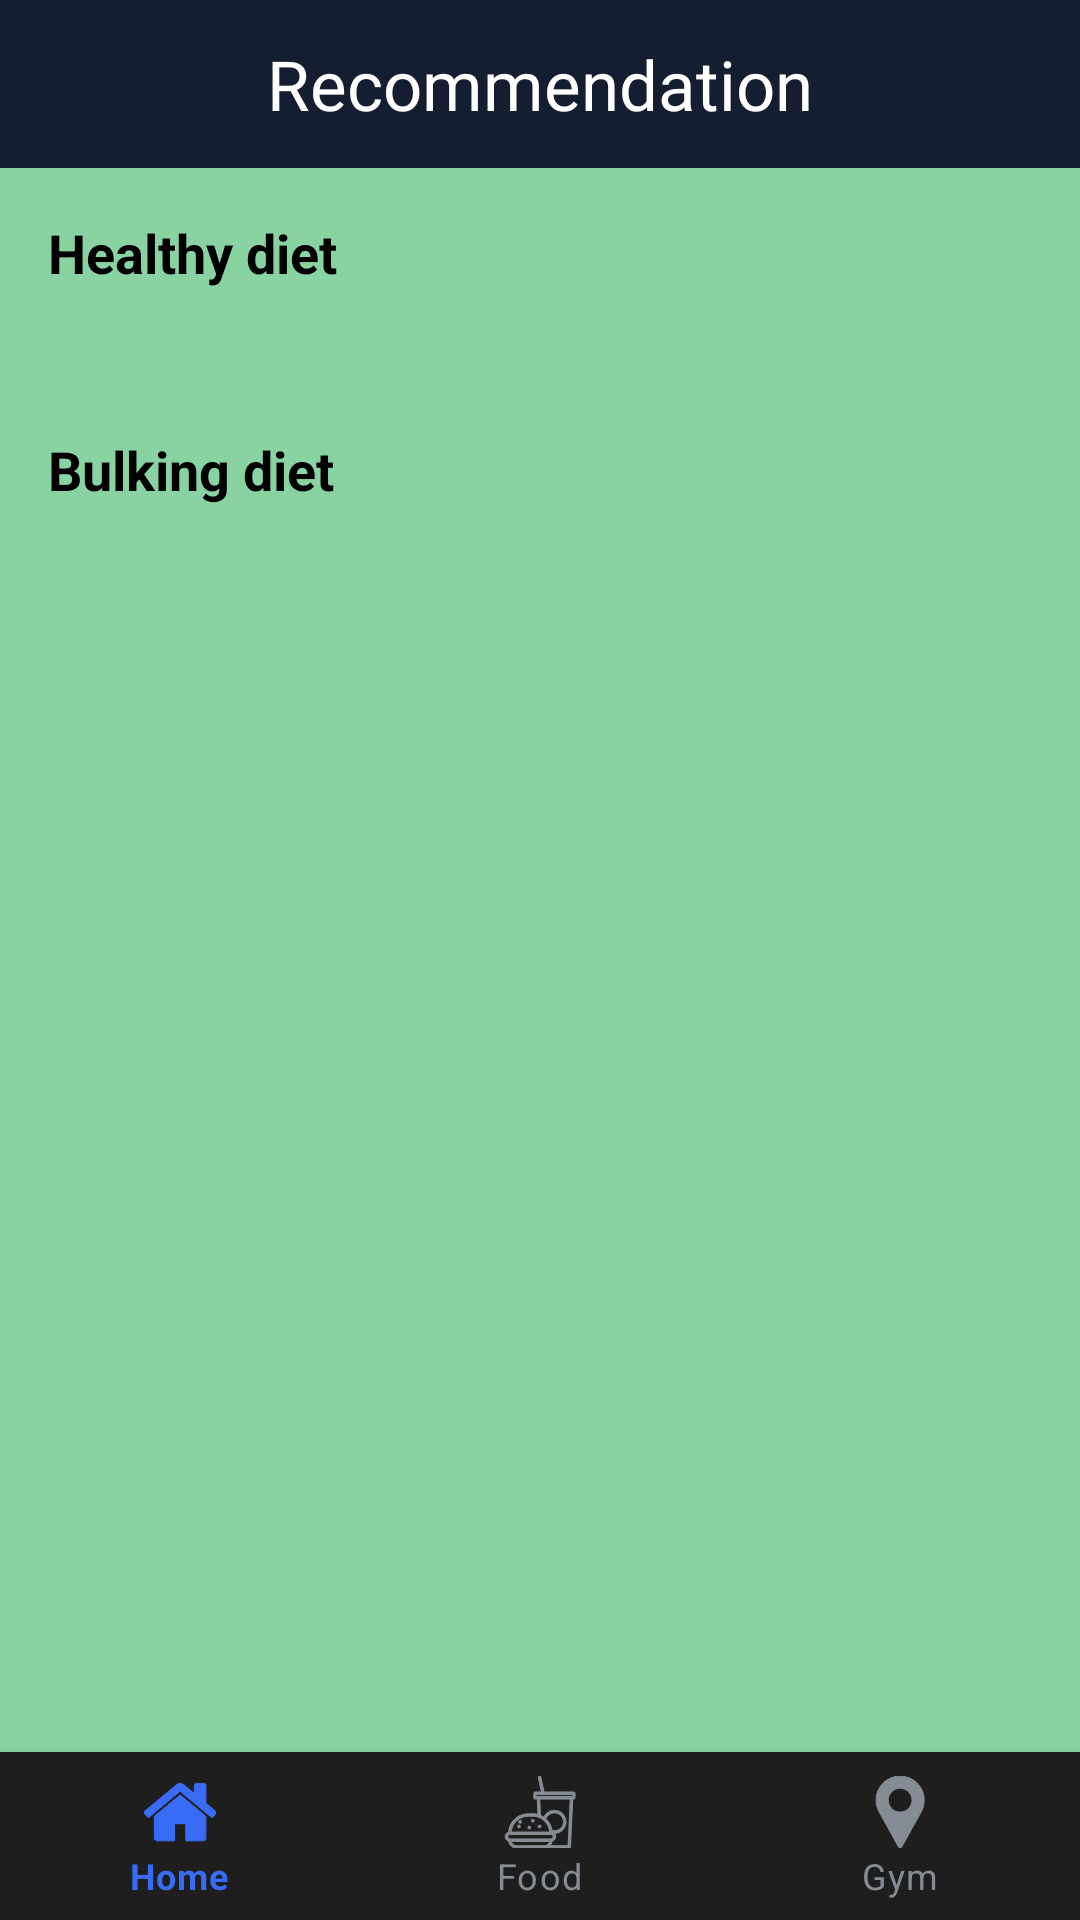

This screen was rendered from an Android layout file. Write that file and the resources it references.
<!-- AndroidManifest.xml: application theme Theme.CounterFit -->
<!-- res/layout/recommend.xml -->
<?xml version="1.0" encoding="utf-8"?>
<RelativeLayout xmlns:android="http://schemas.android.com/apk/res/android"
    xmlns:tools="http://schemas.android.com/tools"
    xmlns:app="http://schemas.android.com/apk/res-auto"
    android:layout_width="match_parent"
    android:layout_height="match_parent"
    tools:context=".Recommend">
  <ScrollView
      android:layout_width="match_parent"
      android:layout_height="match_parent"
      android:background="#89D3A2"
      android:layout_above="@id/bottom_navigation_recommend">
  <LinearLayout
      android:layout_width="match_parent"
      android:layout_height="wrap_content"
      android:background="#89D3A2"
      android:orientation="vertical">

  <androidx.appcompat.widget.Toolbar
      android:id="@+id/toolbar"
      android:layout_width="match_parent"
      android:layout_height="?attr/actionBarSize"
      android:background="#141E30"
      android:paddingStart="0dp"
      android:paddingLeft="0dp">

    <TextView
        android:id="@+id/toolbar_title1"
        android:layout_width="wrap_content"
        android:layout_height="wrap_content"
        android:layout_gravity="center"
        android:fontFamily="@font/inter_bold"
        android:gravity="center"
        android:paddingLeft="0dp"
        android:text="Recommendation"
        android:textColor="#FFFFFF"
        android:textSize="23sp" />
  </androidx.appcompat.widget.Toolbar>

  <TextView
      android:id="@+id/healthyDietTextView"
      android:layout_width="wrap_content"
      android:layout_height="wrap_content"
      android:layout_below="@id/toolbar"
      android:layout_marginStart="16dp"
      android:layout_marginTop="16dp"
      android:text="Healthy diet"
      android:textSize="18sp"
      android:textStyle="bold"
      android:textColor="#000" />

  <androidx.viewpager2.widget.ViewPager2
      android:id="@+id/healthyDietViewPager"
      android:layout_width="match_parent"
      android:layout_height="match_parent"
     android:layout_below="@id/healthyDietTextView"
      android:layout_marginTop="8dp"
      android:paddingStart="16dp"
      android:clipToPadding="false"
      android:clipChildren="false"
      app:layoutManager="androidx.recyclerview.widget.LinearLayoutManager"
      android:orientation="horizontal" />

  <TextView
      android:id="@+id/bulkingDietTextView"
      android:layout_width="wrap_content"
      android:layout_height="wrap_content"
      android:layout_below="@id/healthyDietViewPager"
      android:layout_marginTop="40dp"
      android:layout_marginStart="16dp"
      android:text="Bulking diet"
      android:textSize="18sp"
      android:textStyle="bold"
      android:textColor="#000" />

  <androidx.viewpager2.widget.ViewPager2
      android:id="@+id/bulkingDietViewPager"
      android:layout_width="match_parent"
      android:layout_height="match_parent"
      android:layout_below="@id/bulkingDietTextView"
      android:layout_marginTop="8dp"
      android:paddingStart="16dp"
      android:clipToPadding="false"
      android:clipChildren="false"
      app:layoutManager="androidx.recyclerview.widget.LinearLayoutManager"
      android:orientation="horizontal" />
  </LinearLayout>
  </ScrollView>


  <com.google.android.material.bottomnavigation.BottomNavigationView
      android:id="@+id/bottom_navigation_recommend"
      android:layout_width="match_parent"
      android:layout_height="wrap_content"
      android:background="#1E1E1E"
      android:layout_alignParentBottom="true"
      app:itemIconTint="@color/bottom_nav_colors"
      app:itemTextColor="@color/bottom_nav_colors"
      app:labelVisibilityMode="labeled"
      app:menu="@menu/bottom_nav_menu" />

</RelativeLayout>
<!-- resources referenced by this layout -->
<resources>
  <style name="Theme.CounterFit" parent="Theme.MaterialComponents.DayNight.DarkActionBar">
          
          <item name="colorPrimary">@color/purple_500</item>
          <item name="colorPrimaryVariant">@color/purple_700</item>
          <item name="colorOnPrimary">@color/white</item>
          
          <item name="colorSecondary">@color/teal_200</item>
          <item name="colorSecondaryVariant">@color/teal_700</item>
          <item name="colorOnSecondary">@color/black</item>
          
          <item name="android:statusBarColor">?attr/colorPrimaryVariant</item>
          
      </style>
  <color name="purple_500">#FF6200EE</color>
  <color name="purple_700">#FF3700B3</color>
  <color name="white">#FFFFFFFF</color>
  <color name="teal_200">#FF03DAC5</color>
  <color name="teal_700">#FF018786</color>
  <color name="black">#FF000000</color>
</resources>
